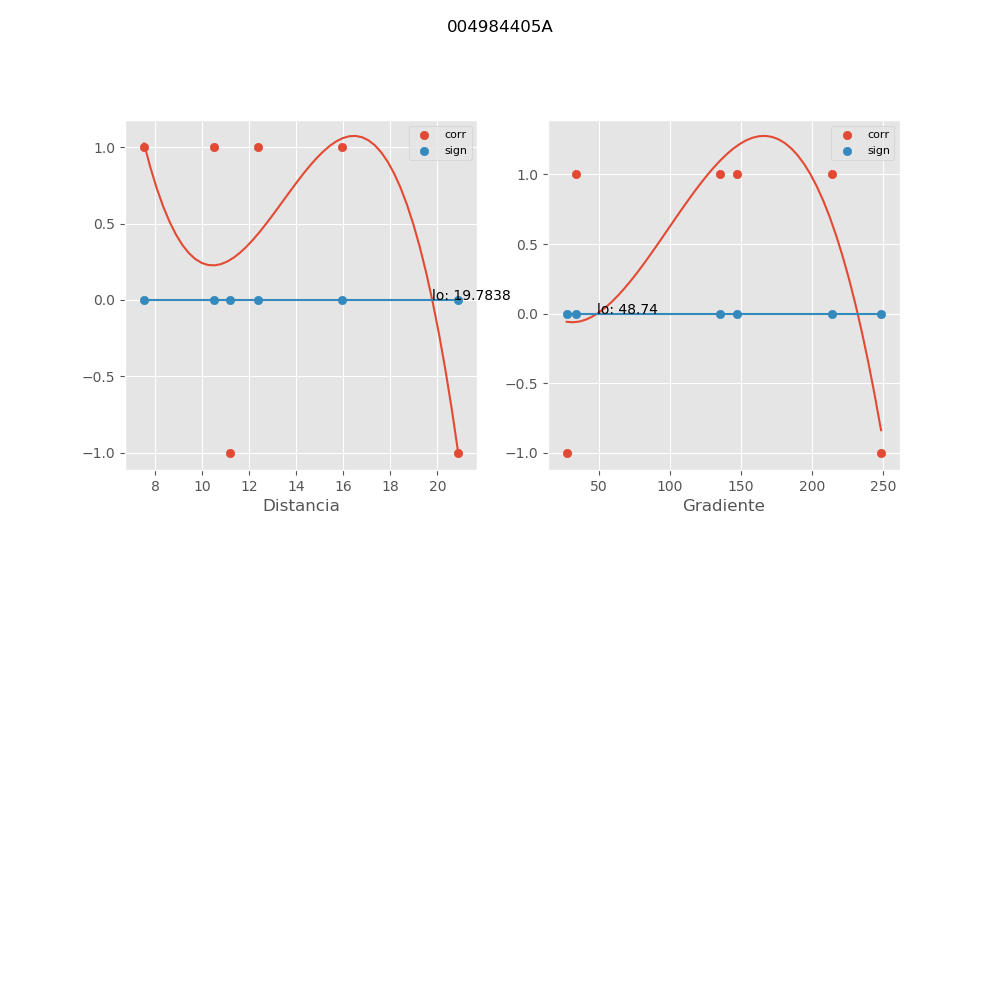

The file beside this chart, header and first rows:
, mx_co, mx_di, mx_gr, mx_si
0, 1.0, 12.4, 135.1, 0.0
1, 1.0, 7.531, 147.2, 0.0
2, -1.0, 20.89, 27.34, 0.0
3, -1.0, 11.2, 248.6, 0.0
4, 1, 10.51, 213.8, 1.497651464131725e-16
5, 1.0, 15.97, 33.64, 0.0
